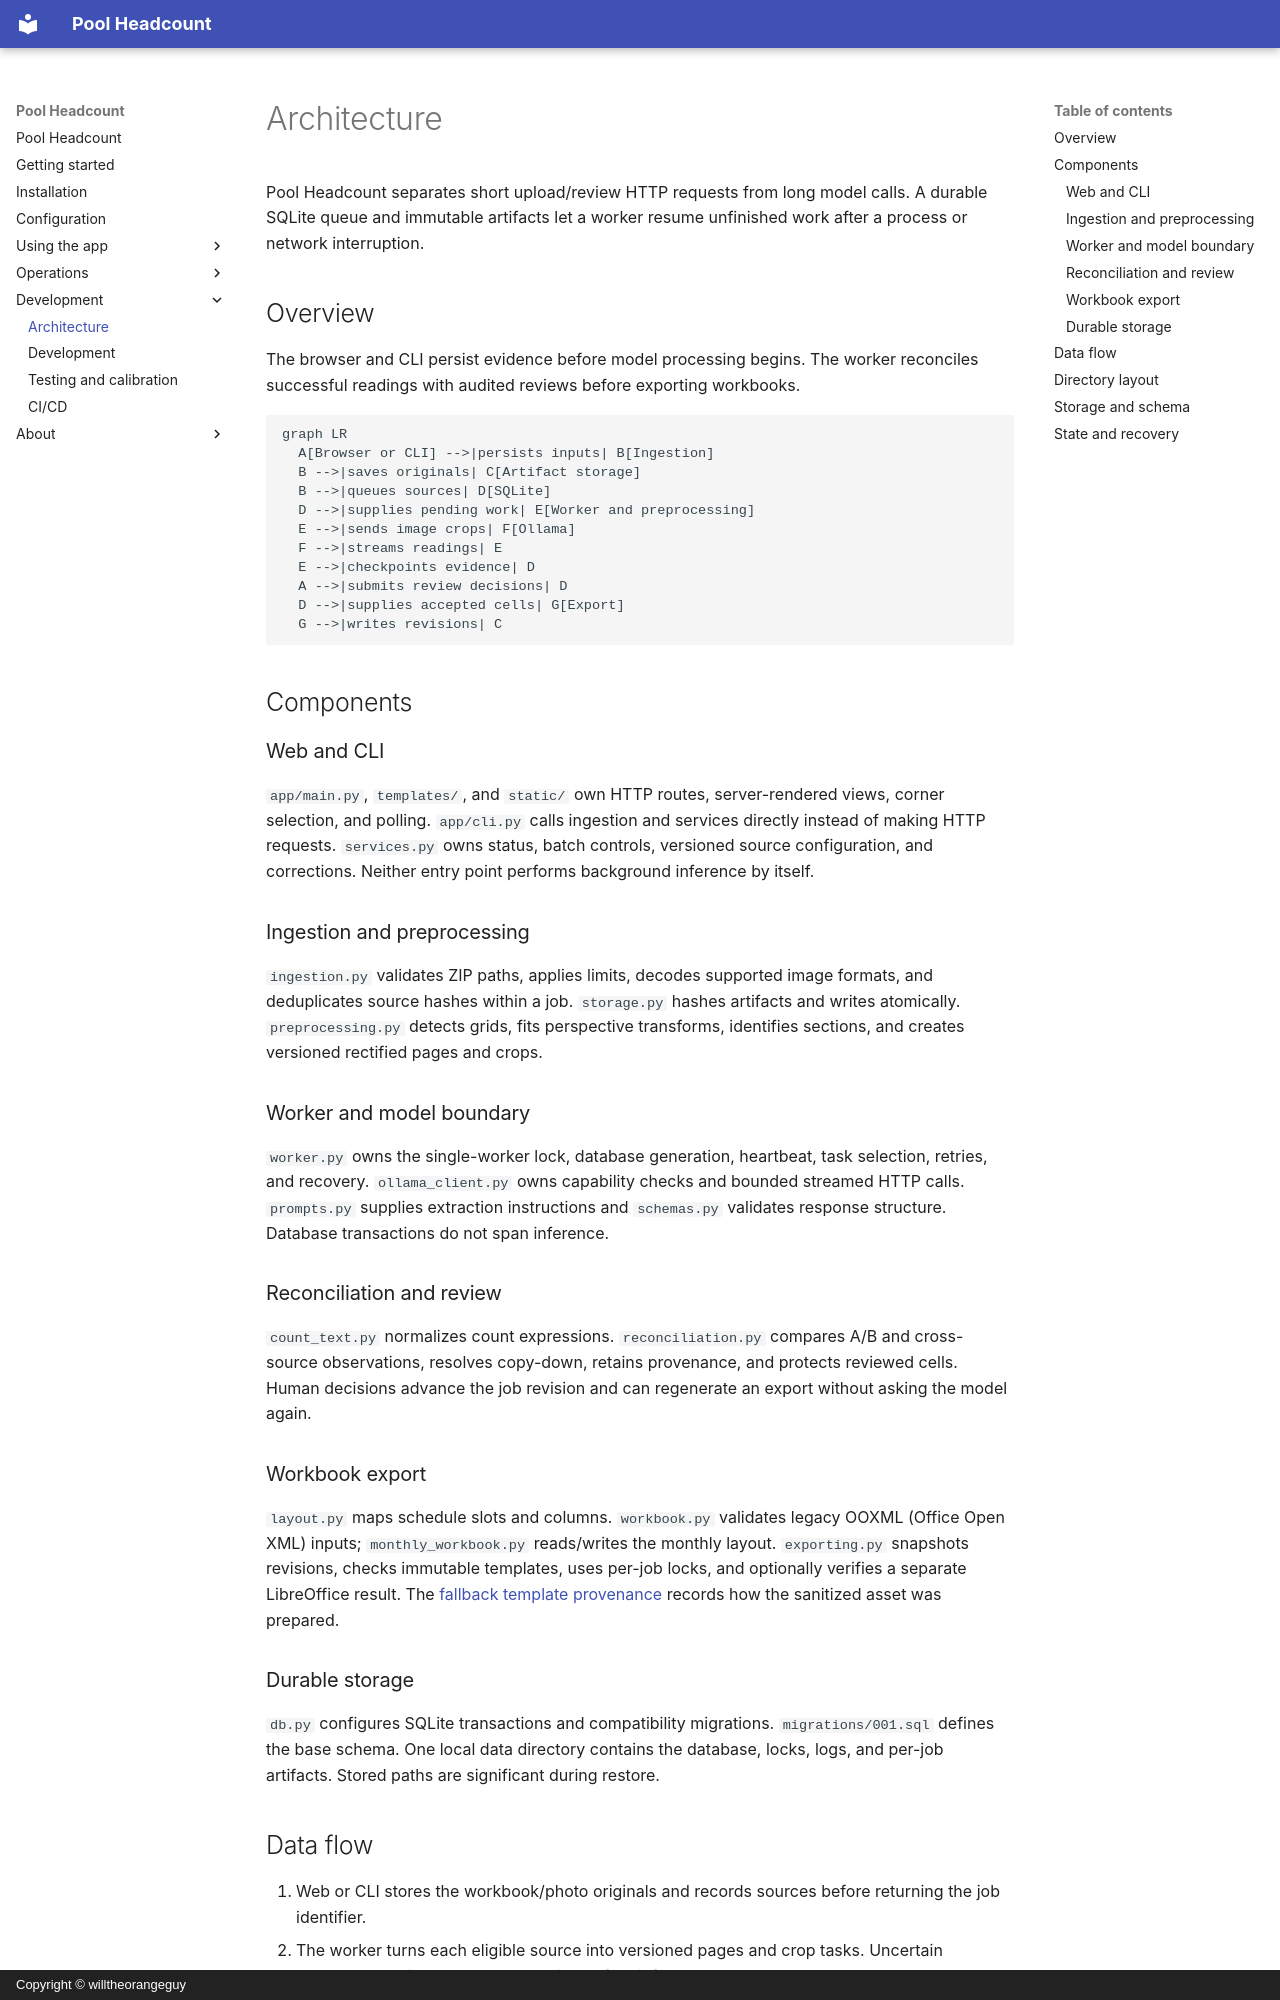

repository: willtheorangeguy/ucac-ocr · page: architecture/index.html · generator: mkdocs · copyright: Copyright © willtheorangeguy

# Architecture

Pool Headcount separates short upload/review HTTP requests from long model calls. A durable SQLite queue and immutable artifacts let a worker resume unfinished work after a process or network interruption.

## Overview

The browser and CLI persist evidence before model processing begins. The worker reconciles successful readings with audited reviews before exporting workbooks.

```mermaid
graph LR
  A[Browser or CLI] -->|persists inputs| B[Ingestion]
  B -->|saves originals| C[Artifact storage]
  B -->|queues sources| D[SQLite]
  D -->|supplies pending work| E[Worker and preprocessing]
  E -->|sends image crops| F[Ollama]
  F -->|streams readings| E
  E -->|checkpoints evidence| D
  A -->|submits review decisions| D
  D -->|supplies accepted cells| G[Export]
  G -->|writes revisions| C
```

## Components

### Web and CLI

`app/main.py`, `templates/`, and `static/` own HTTP routes, server-rendered views, corner selection, and polling. `app/cli.py` calls ingestion and services directly instead of making HTTP requests. `services.py` owns status, batch controls, versioned source configuration, and corrections. Neither entry point performs background inference by itself.

### Ingestion and preprocessing

`ingestion.py` validates ZIP paths, applies limits, decodes supported image formats, and deduplicates source hashes within a job. `storage.py` hashes artifacts and writes atomically. `preprocessing.py` detects grids, fits perspective transforms, identifies sections, and creates versioned rectified pages and crops.

### Worker and model boundary

`worker.py` owns the single-worker lock, database generation, heartbeat, task selection, retries, and recovery. `ollama_client.py` owns capability checks and bounded streamed HTTP calls. `prompts.py` supplies extraction instructions and `schemas.py` validates response structure. Database transactions do not span inference.

### Reconciliation and review

`count_text.py` normalizes count expressions. `reconciliation.py` compares A/B and cross-source observations, resolves copy-down, retains provenance, and protects reviewed cells. Human decisions advance the job revision and can regenerate an export without asking the model again.

### Workbook export

`layout.py` maps schedule slots and columns. `workbook.py` validates legacy OOXML (Office Open XML) inputs; `monthly_workbook.py` reads/writes the monthly layout. `exporting.py` snapshots revisions, checks immutable templates, uses per-job locks, and optionally verifies a separate LibreOffice result. The [fallback template provenance](https://github.com/willtheorangeguy/ucac-ocr/blob/HEAD/app/assets/README.md) records how the sanitized asset was prepared.

### Durable storage

`db.py` configures SQLite transactions and compatibility migrations. `migrations/001.sql` defines the base schema. One local data directory contains the database, locks, logs, and per-job artifacts. Stored paths are significant during restore.

## Data flow

1. Web or CLI stores the workbook/photo originals and records sources before returning the job identifier.
2. The worker turns each eligible source into versioned pages and crop tasks. Uncertain geometry requires a saved correction before inference.
3. Sequential Ollama calls commit complete validated readings together with attempt metadata. Raw streams remain evidence. Reconciliation combines observations in date/time order and raises issues for uncertainty.
4. Reviews change accepted cells and advance the revision. When work settles, export writes an immutable XLSX and import report. An edit during export leaves the older artifact tied to its snapshot revision and queues a newer one.
